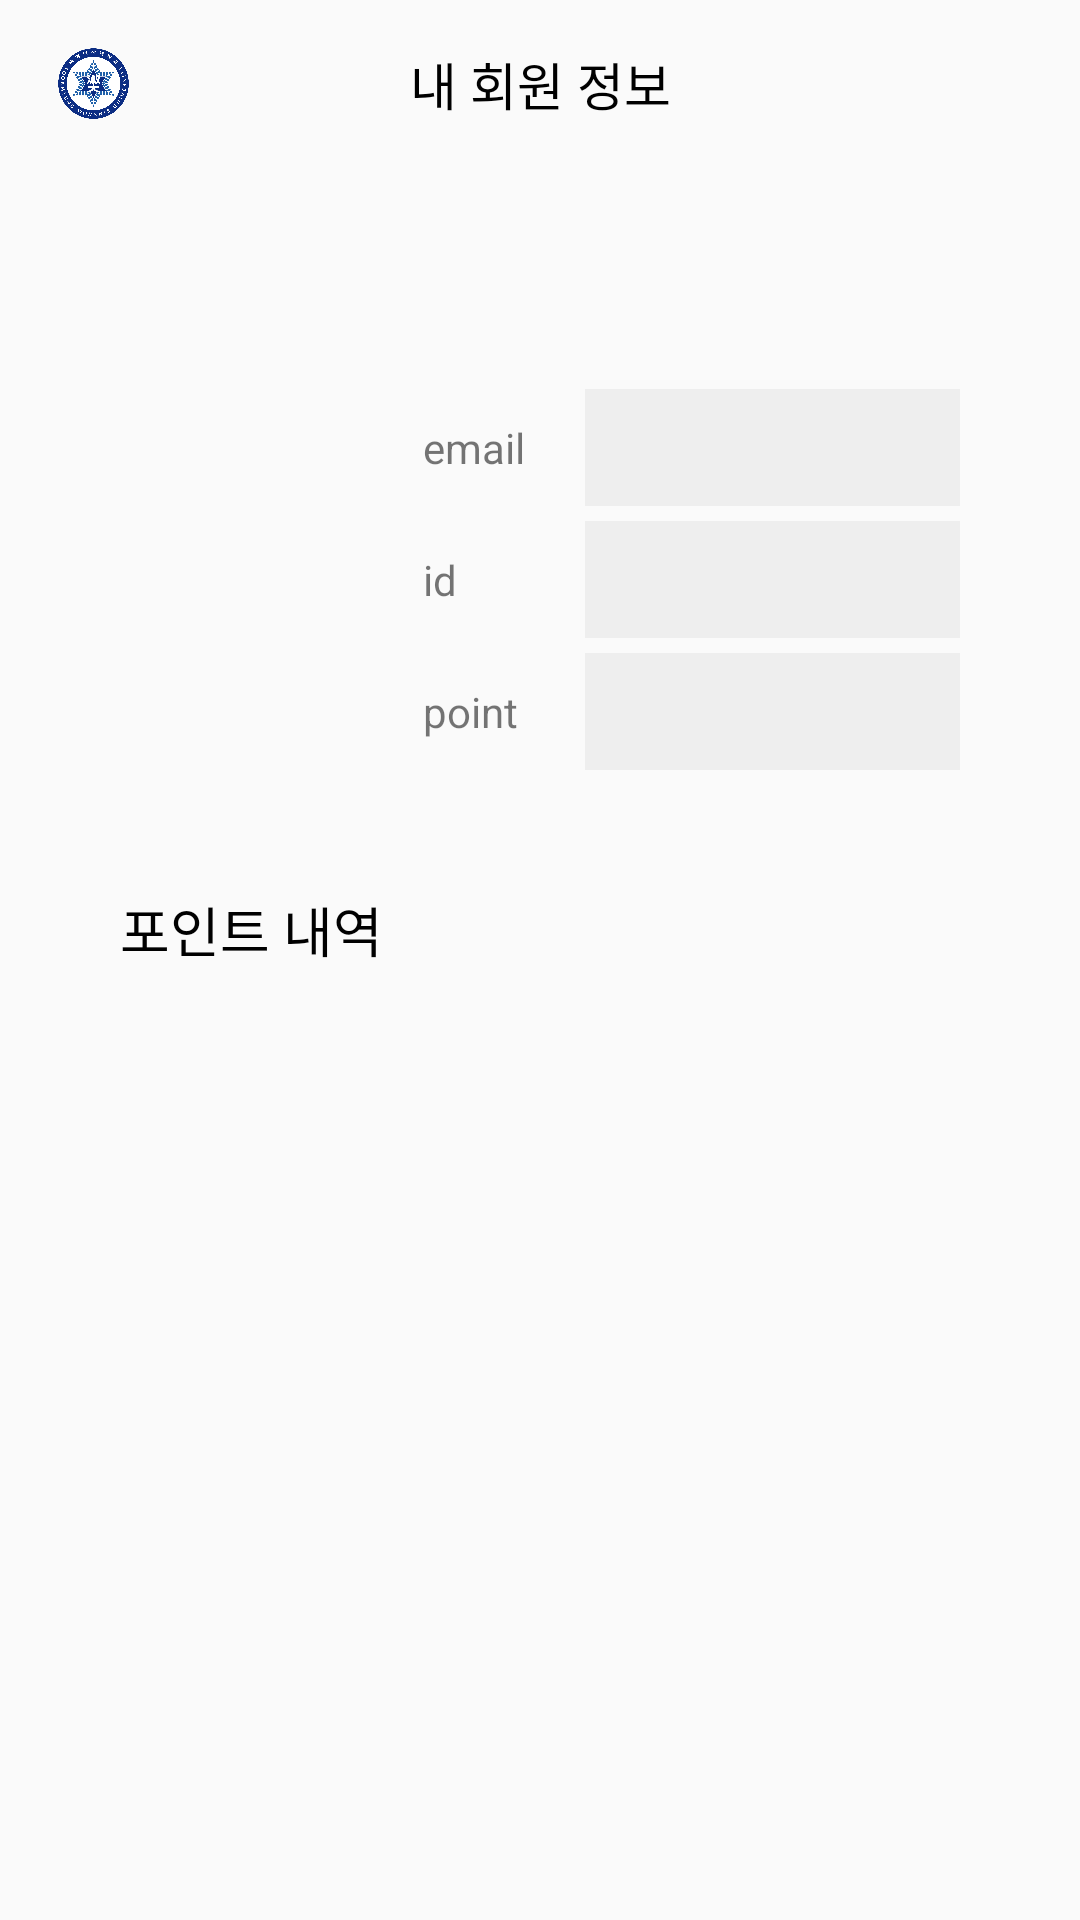

Produce the Android XML layout that renders to this screen, including the resource entries it uses.
<!-- AndroidManifest.xml: activity theme AppTheme -->
<!-- res/layout/activity_settings.xml -->
<?xml version="1.0" encoding="utf-8"?>
<LinearLayout
    xmlns:android="http://schemas.android.com/apk/res/android"
    xmlns:app="http://schemas.android.com/apk/res-auto"
    android:layout_width="match_parent"
    android:layout_height="match_parent"
    android:orientation="vertical">

    <androidx.appcompat.widget.Toolbar
        app:layout_constraintTop_toTopOf="parent"
        android:id="@+id/toolbar"
        android:layout_width="match_parent"
        android:layout_height="wrap_content">
        <ImageView
            android:layout_gravity="left"
            android:layout_width="30dp"
            android:layout_height="30dp"
            android:src="@drawable/sookmyung_logo_circle"/>
        <TextView
            android:gravity="center"
            android:layout_width="wrap_content"
            android:layout_height="wrap_content"
            android:layout_gravity="center"
            android:textSize="17dp"
            android:textColor="#000000"
            android:text="내 회원 정보">
        </TextView>
    </androidx.appcompat.widget.Toolbar>

    <LinearLayout
        android:layout_width="match_parent"
        android:layout_height="match_parent"
        android:orientation="vertical"
        android:paddingStart="40dp"
        android:paddingEnd="40dp"
        android:paddingBottom="40dp"
        android:paddingTop="25dp">

    <LinearLayout
        android:layout_width="match_parent"
        android:layout_height="wrap_content"
        android:orientation="horizontal">

        <ImageView
            android:id="@+id/iv_profile"
            android:layout_width="70dp"
            android:layout_height="70dp"
            android:layout_marginTop="10dp"
            android:adjustViewBounds="true"
            android:scaleType="fitXY"/>

        <LinearLayout
            android:layout_width="match_parent"
            android:layout_height="wrap_content"
            android:orientation="vertical"
            android:layout_marginStart="25dp">

            <TextView
                android:id="@+id/tv_name"
                android:layout_width="match_parent"
                android:layout_height="wrap_content"
                android:layout_marginBottom="15dp"
                android:textColor="@color/black"
                android:textStyle="bold"
                android:textSize="25sp"/>

            <LinearLayout
                android:layout_width="match_parent"
                android:layout_height="wrap_content"
                android:orientation="horizontal"
                android:layout_marginBottom="5dp">
                <TextView
                    android:layout_width="60dp"
                    android:layout_height="wrap_content"
                    android:padding="10dp"
                    android:paddingStart="6dp"
                    android:text="email"/>

                <TextView
                    android:id="@+id/tv_email"
                    android:padding="10dp"
                    android:paddingStart="15dp"
                    android:background="#eeeeee"
                    android:layout_width="match_parent"
                    android:layout_height="wrap_content"
                    android:layout_weight="1"
                    android:textColor="@color/black"
                    android:singleLine="true"
                    />
            </LinearLayout>
            <LinearLayout
                android:layout_width="match_parent"
                android:layout_height="wrap_content"
                android:orientation="horizontal"
                android:layout_marginBottom="5dp">
                <TextView
                    android:layout_width="60dp"
                    android:layout_height="wrap_content"
                    android:padding="10dp"
                    android:paddingStart="6dp"
                    android:text="id"/>

                <TextView
                    android:id="@+id/tv_id"
                    android:padding="10dp"
                    android:paddingStart="15dp"
                    android:background="#eeeeee"
                    android:layout_width="match_parent"
                    android:layout_height="wrap_content"
                    android:layout_weight="1"
                    android:textColor="@color/black"
                    />
            </LinearLayout>
            <LinearLayout
                android:layout_width="match_parent"
                android:layout_height="wrap_content"
                android:orientation="horizontal">
                <TextView
                    android:layout_width="60dp"
                    android:layout_height="wrap_content"
                    android:padding="10dp"
                    android:paddingStart="6dp"
                    android:text="point"/>

                <TextView
                    android:id="@+id/tv_point"
                    android:padding="10dp"
                    android:paddingStart="15dp"
                    android:background="#eeeeee"
                    android:layout_width="match_parent"
                    android:layout_height="wrap_content"
                    android:layout_weight="1"
                    android:textColor="@color/black"
                    />
            </LinearLayout>
        </LinearLayout>
    </LinearLayout>

    
    <TextView
        android:visibility="visible"
        android:layout_gravity="center_vertical"
        android:layout_width="wrap_content"
        android:layout_height="wrap_content"
        android:layout_marginTop="40dp"
        android:layout_marginBottom="15dp"
        android:textColor="#000000"
        android:textSize="18sp"
        android:text="포인트 내역"/>

    <ScrollView
        android:visibility="visible"
        android:layout_width="fill_parent"
        android:layout_height="wrap_content"
        android:layout_marginBottom="50dp">

        <LinearLayout
            android:id="@+id/history_layout"
            android:layout_width="match_parent"
            android:layout_height="wrap_content"
            android:orientation="vertical"
            android:padding="8dp"/>
    </ScrollView>

    
    <LinearLayout
        android:layout_width="match_parent"
        android:layout_height="match_parent"
        android:orientation="vertical"
        android:layout_marginTop="40dp"
        android:visibility="gone">

        <LinearLayout
            android:layout_width="match_parent"
            android:layout_height="wrap_content"
            android:orientation="horizontal"
            android:layout_marginBottom="5dp">
            <TextView
                android:layout_width="200dp"
                android:layout_height="wrap_content"
                android:padding="10dp"
                android:paddingStart="6dp"
                android:text="내 연습 개수"/>

            <TextView
                android:id="@+id/tv_num_practice"
                android:layout_width="match_parent"
                android:layout_height="wrap_content"
                android:gravity="right"
                android:padding="10dp"
                android:singleLine="true"
                android:text="00개"
                android:textColor="@color/black" />
        </LinearLayout>

        <LinearLayout
            android:layout_width="match_parent"
            android:layout_height="wrap_content"
            android:orientation="horizontal"
            android:layout_marginBottom="5dp">
            <TextView
                android:layout_width="200dp"
                android:layout_height="wrap_content"
                android:padding="10dp"
                android:paddingStart="6dp"
                android:text="내 게시글 수"/>

            <TextView
                android:id="@+id/tv_num_post"
                android:padding="10dp"
                android:layout_width="match_parent"
                android:layout_height="wrap_content"
                android:gravity="right"
                android:textColor="@color/black"
                android:text="00개"
                android:singleLine="true"
                />
        </LinearLayout>

        <LinearLayout
            android:layout_width="match_parent"
            android:layout_height="wrap_content"
            android:orientation="horizontal"
            android:layout_marginBottom="5dp">
            <TextView
                android:layout_width="200dp"
                android:layout_height="wrap_content"
                android:padding="10dp"
                android:paddingStart="6dp"
                android:text="내 댓글 수"/>

            <TextView
                android:id="@+id/tv_num_feedback"
                android:padding="10dp"
                android:layout_width="match_parent"
                android:layout_height="wrap_content"
                android:gravity="right"
                android:textColor="@color/black"
                android:text="00개"
                android:singleLine="true"
                />
        </LinearLayout>

        <LinearLayout
            android:layout_width="match_parent"
            android:layout_height="wrap_content"
            android:orientation="horizontal"
            android:layout_marginBottom="5dp">
            <TextView
                android:layout_width="200dp"
                android:layout_height="wrap_content"
                android:padding="10dp"
                android:paddingStart="6dp"
                android:text="내 친구 수"/>

            <TextView
                android:id="@+id/tv_num_friend"
                android:padding="10dp"
                android:layout_width="match_parent"
                android:layout_height="wrap_content"
                android:gravity="right"
                android:textColor="@color/black"
                android:text="00명"
                android:singleLine="true"
                />
        </LinearLayout>

    </LinearLayout>
</LinearLayout>
</LinearLayout>
<!-- resources referenced by this layout -->
<resources>
  <color name="black">#FF000000</color>
  <!-- drawable sookmyung_logo_circle: png bitmap (drawable-v24, 105596 bytes) -->
  <style name="AppTheme" parent="Theme.AppCompat.Light.NoActionBar">
          
          <item name="colorPrimary">@color/colorPrimary</item>
          <item name="colorPrimaryDark">@color/colorPrimaryDark</item>
          <item name="colorAccent">@color/colorAccent</item>
  
  
  
      </style>
  <color name="colorPrimary">#94b9ff</color>
  <color name="colorPrimaryDark">#8ab3ff</color>
  <color name="colorAccent">#75a6ff</color>
</resources>
